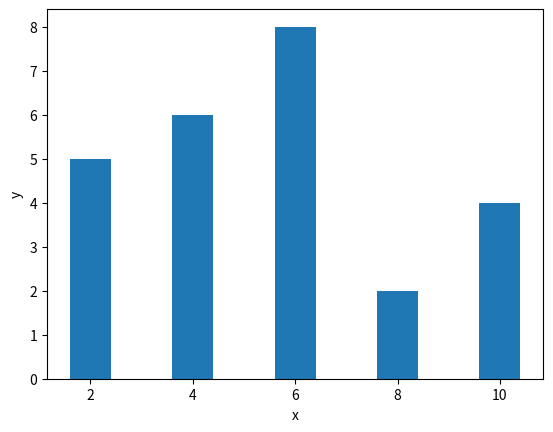

Reproduce this figure in Python.
import matplotlib.pyplot as plt

x = [2,4,6,8,10]
y = [5,6,8,2,4]

plt.bar(x,y,label='Bar1')



plt.xlabel('x')
plt.ylabel('y')
